Dataset: dataset (GitHub, markjosephfernandez-cloud/capstone2027). Classes: dal-uy, graduation, kasadyaan.

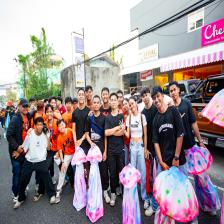
Label: kasadyaan

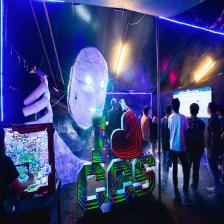
Label: kasadyaan

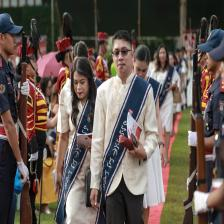
Label: graduation

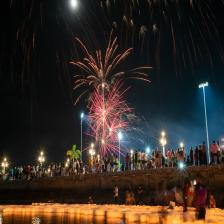
Label: dal-uy

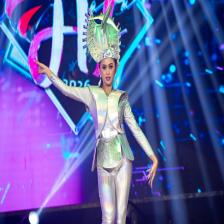
Label: kasadyaan

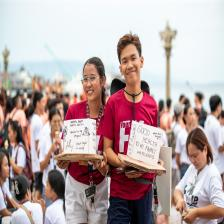
Label: dal-uy
